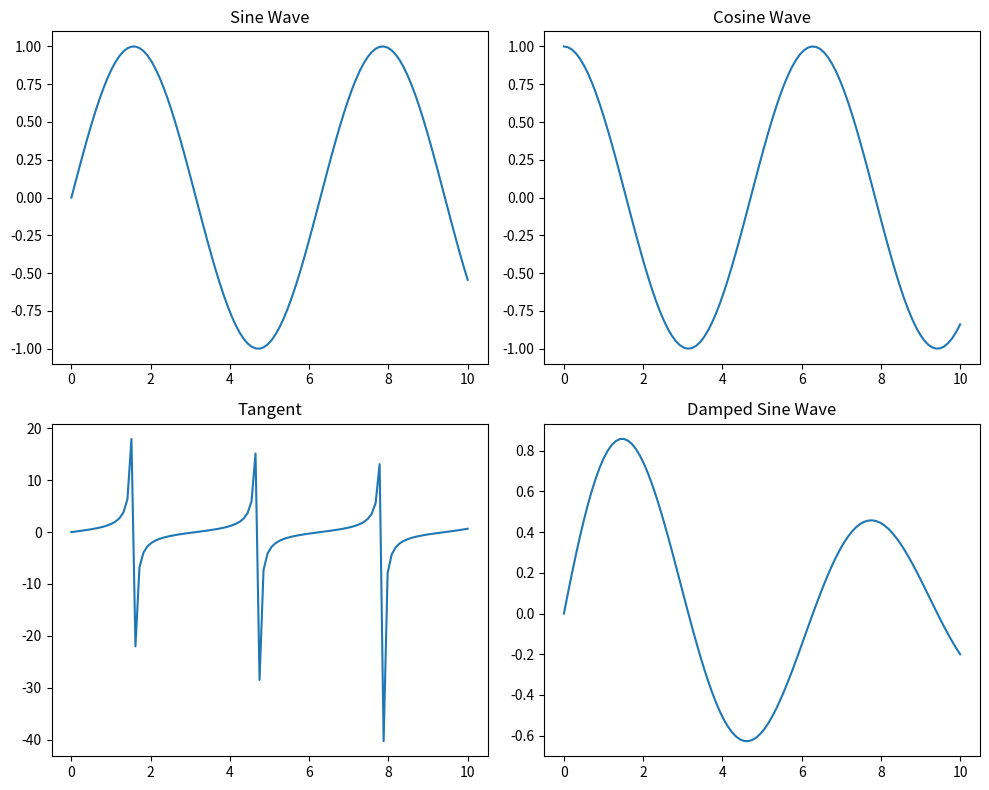

Recreate this plot in Python.
import matplotlib.pyplot as plt
import numpy as np

x = np.linspace(0, 10, 100)
y1 = np.sin(x)
y2 = np.cos(x)
y3 = np.tan(x)
y4 = np.exp(-0.1 * x) * np.sin(x)

fig, axs = plt.subplots(2, 2, figsize=(10, 8))
axs[0, 0].plot(x, y1); axs[0, 0].set_title("Sine Wave")
axs[0, 1].plot(x, y2); axs[0, 1].set_title("Cosine Wave")
axs[1, 0].plot(x, y3); axs[1, 0].set_title("Tangent")
axs[1, 1].plot(x, y4); axs[1, 1].set_title("Damped Sine Wave")
plt.tight_layout()
plt.show()
